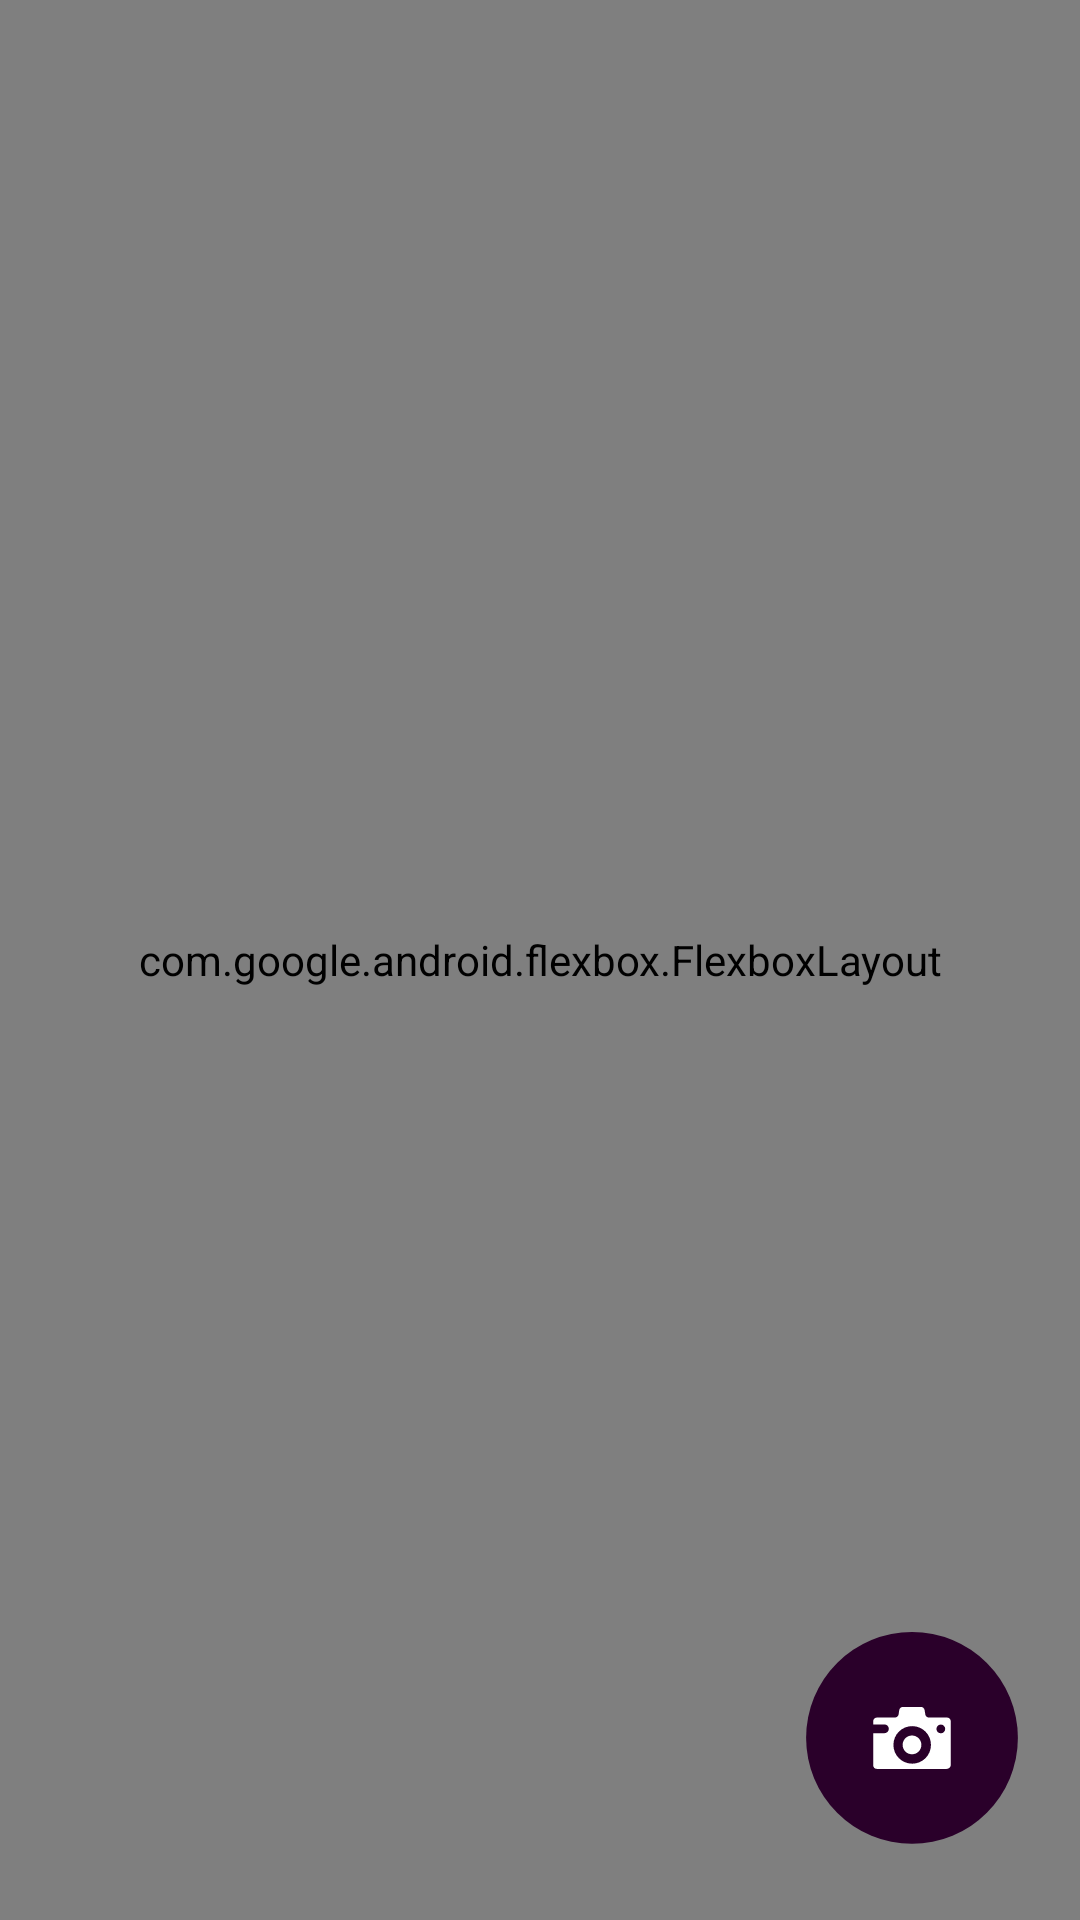

Android layout source for this screen:
<!-- AndroidManifest.xml: application theme AppTheme.NoActionBar -->
<!-- res/layout/activity_main.xml -->
<?xml version="1.0" encoding="utf-8"?>
<androidx.constraintlayout.widget.ConstraintLayout
    xmlns:android="http://schemas.android.com/apk/res/android"
    xmlns:tools="http://schemas.android.com/tools"
    android:layout_width="match_parent"
    android:layout_height="match_parent"
    xmlns:app="http://schemas.android.com/apk/res-auto"
    app:justifyContent="center"
    android:background="@color/colorPrimary"
    app:alignItems="center">

    <com.google.android.flexbox.FlexboxLayout
        android:layout_width="match_parent"
        android:layout_height="match_parent"
        app:flexDirection="column"
        tools:layout_editor_absoluteX="50dp"
        tools:layout_editor_absoluteY="108dp">

        <com.google.android.flexbox.FlexboxLayout
            android:layout_width="match_parent"
            android:layout_height="wrap_content"
            app:alignItems="center"
            app:layout_flexShrink="0">

            <TextView
                android:layout_width="wrap_content"
                android:layout_height="wrap_content"
                android:layout_marginStart="16sp"
                android:fontFamily="@font/dosis_bold"
                android:paddingVertical="32sp"
                android:text="@string/app_name"
                android:textColor="@android:color/white"
                android:textSize="20sp"
                android:textStyle="bold" />
        </com.google.android.flexbox.FlexboxLayout>

        <com.google.android.flexbox.FlexboxLayout
            android:layout_width="match_parent"
            android:layout_height="wrap_content"
            android:background="@drawable/home_background"
            app:layout_flexGrow="1">
            <androidx.recyclerview.widget.RecyclerView
                android:id="@+id/imageContainer"
                android:layout_width="match_parent"
                android:layout_height="match_parent"
                android:orientation="vertical" />
        </com.google.android.flexbox.FlexboxLayout>
    </com.google.android.flexbox.FlexboxLayout>
    <Button
        android:id="@+id/openCameraButton"
        android:background="@drawable/ic_camera_button"
        app:layout_constraintBottom_toBottomOf="parent"
        app:layout_constraintRight_toRightOf="parent"
        android:layout_marginEnd="16sp"
        android:layout_marginBottom="16sp"
        android:layout_width="80sp"
        android:layout_height="80sp"/>
</androidx.constraintlayout.widget.ConstraintLayout>
<!-- resources referenced by this layout -->
<resources>
  <color name="colorPrimary">#2a002a</color>
  <!-- drawable home_background (drawable) -->
  <?xml version="1.0" encoding="utf-8"?>
  <shape xmlns:android="http://schemas.android.com/apk/res/android"
      android:shape="rectangle">
      <solid
          android:color="@android:color/white" />
      <corners android:topLeftRadius="24sp" android:topRightRadius="24sp"/>
  </shape>
  <!-- drawable ic_camera_button (drawable) -->
  <vector xmlns:android="http://schemas.android.com/apk/res/android"
      android:width="68dp"
      android:height="68dp"
      android:viewportWidth="68"
      android:viewportHeight="68">
    <path
        android:pathData="M34,30m-30,0a30,30 0,1 1,60 0a30,30 0,1 1,-60 0"
        android:fillColor="#2A002A"/>
    <path
        android:pathData="M26.2113,28.6694H23V37.7887C23,38.3387 23.4435,38.7823 23.9935,38.7823H43.8645C44.4855,38.7823 45,38.2677 45,37.6468V25.3161C45,24.7129 44.521,24.2339 43.9177,24.2339H38.8081C38.2758,24.2339 37.8323,23.8435 37.7615,23.329L37.584,22.1581C37.4953,21.6435 37.0518,21.2177 36.5373,21.2177H31.4274C30.8952,21.2177 30.4516,21.6258 30.3806,22.1581L30.2032,23.329C30.1323,23.8435 29.671,24.2339 29.1565,24.2339H24.0645C23.479,24.2339 23,24.7129 23,25.2984V26.1855H26.2113C26.8855,26.1855 27.4355,26.7355 27.4355,27.4097V27.4274C27.4355,28.1194 26.8855,28.6694 26.2113,28.6694ZM42.1613,26.221C42.8532,26.221 43.4032,26.771 43.4032,27.4629C43.4032,28.1548 42.8532,28.7048 42.1613,28.7048C41.4694,28.7048 40.9194,28.1548 40.9194,27.4629C40.9194,26.7887 41.4694,26.221 42.1613,26.221ZM34.0532,26.6645C36.9986,26.6645 39.3758,29.0419 39.3758,31.9871C39.3758,34.9323 36.9986,37.3097 34.0532,37.3097C31.1081,37.3097 28.7306,34.9323 28.7306,31.9871C28.7306,29.0419 31.1258,26.6645 34.0532,26.6645Z"
        android:fillColor="#ffffff"/>
    <path
        android:pathData="M34,34.6484C35.4698,34.6484 36.6613,33.4569 36.6613,31.9871C36.6613,30.5173 35.4698,29.3258 34,29.3258C32.5302,29.3258 31.3387,30.5173 31.3387,31.9871C31.3387,33.4569 32.5302,34.6484 34,34.6484Z"
        android:fillColor="#ffffff"/>
  </vector>
  <string name="app_name">SimpleCam</string>
  <style name="AppTheme.NoActionBar">
          <item name="windowActionBar">false</item>
          <item name="windowNoTitle">true</item>
      </style>
</resources>
